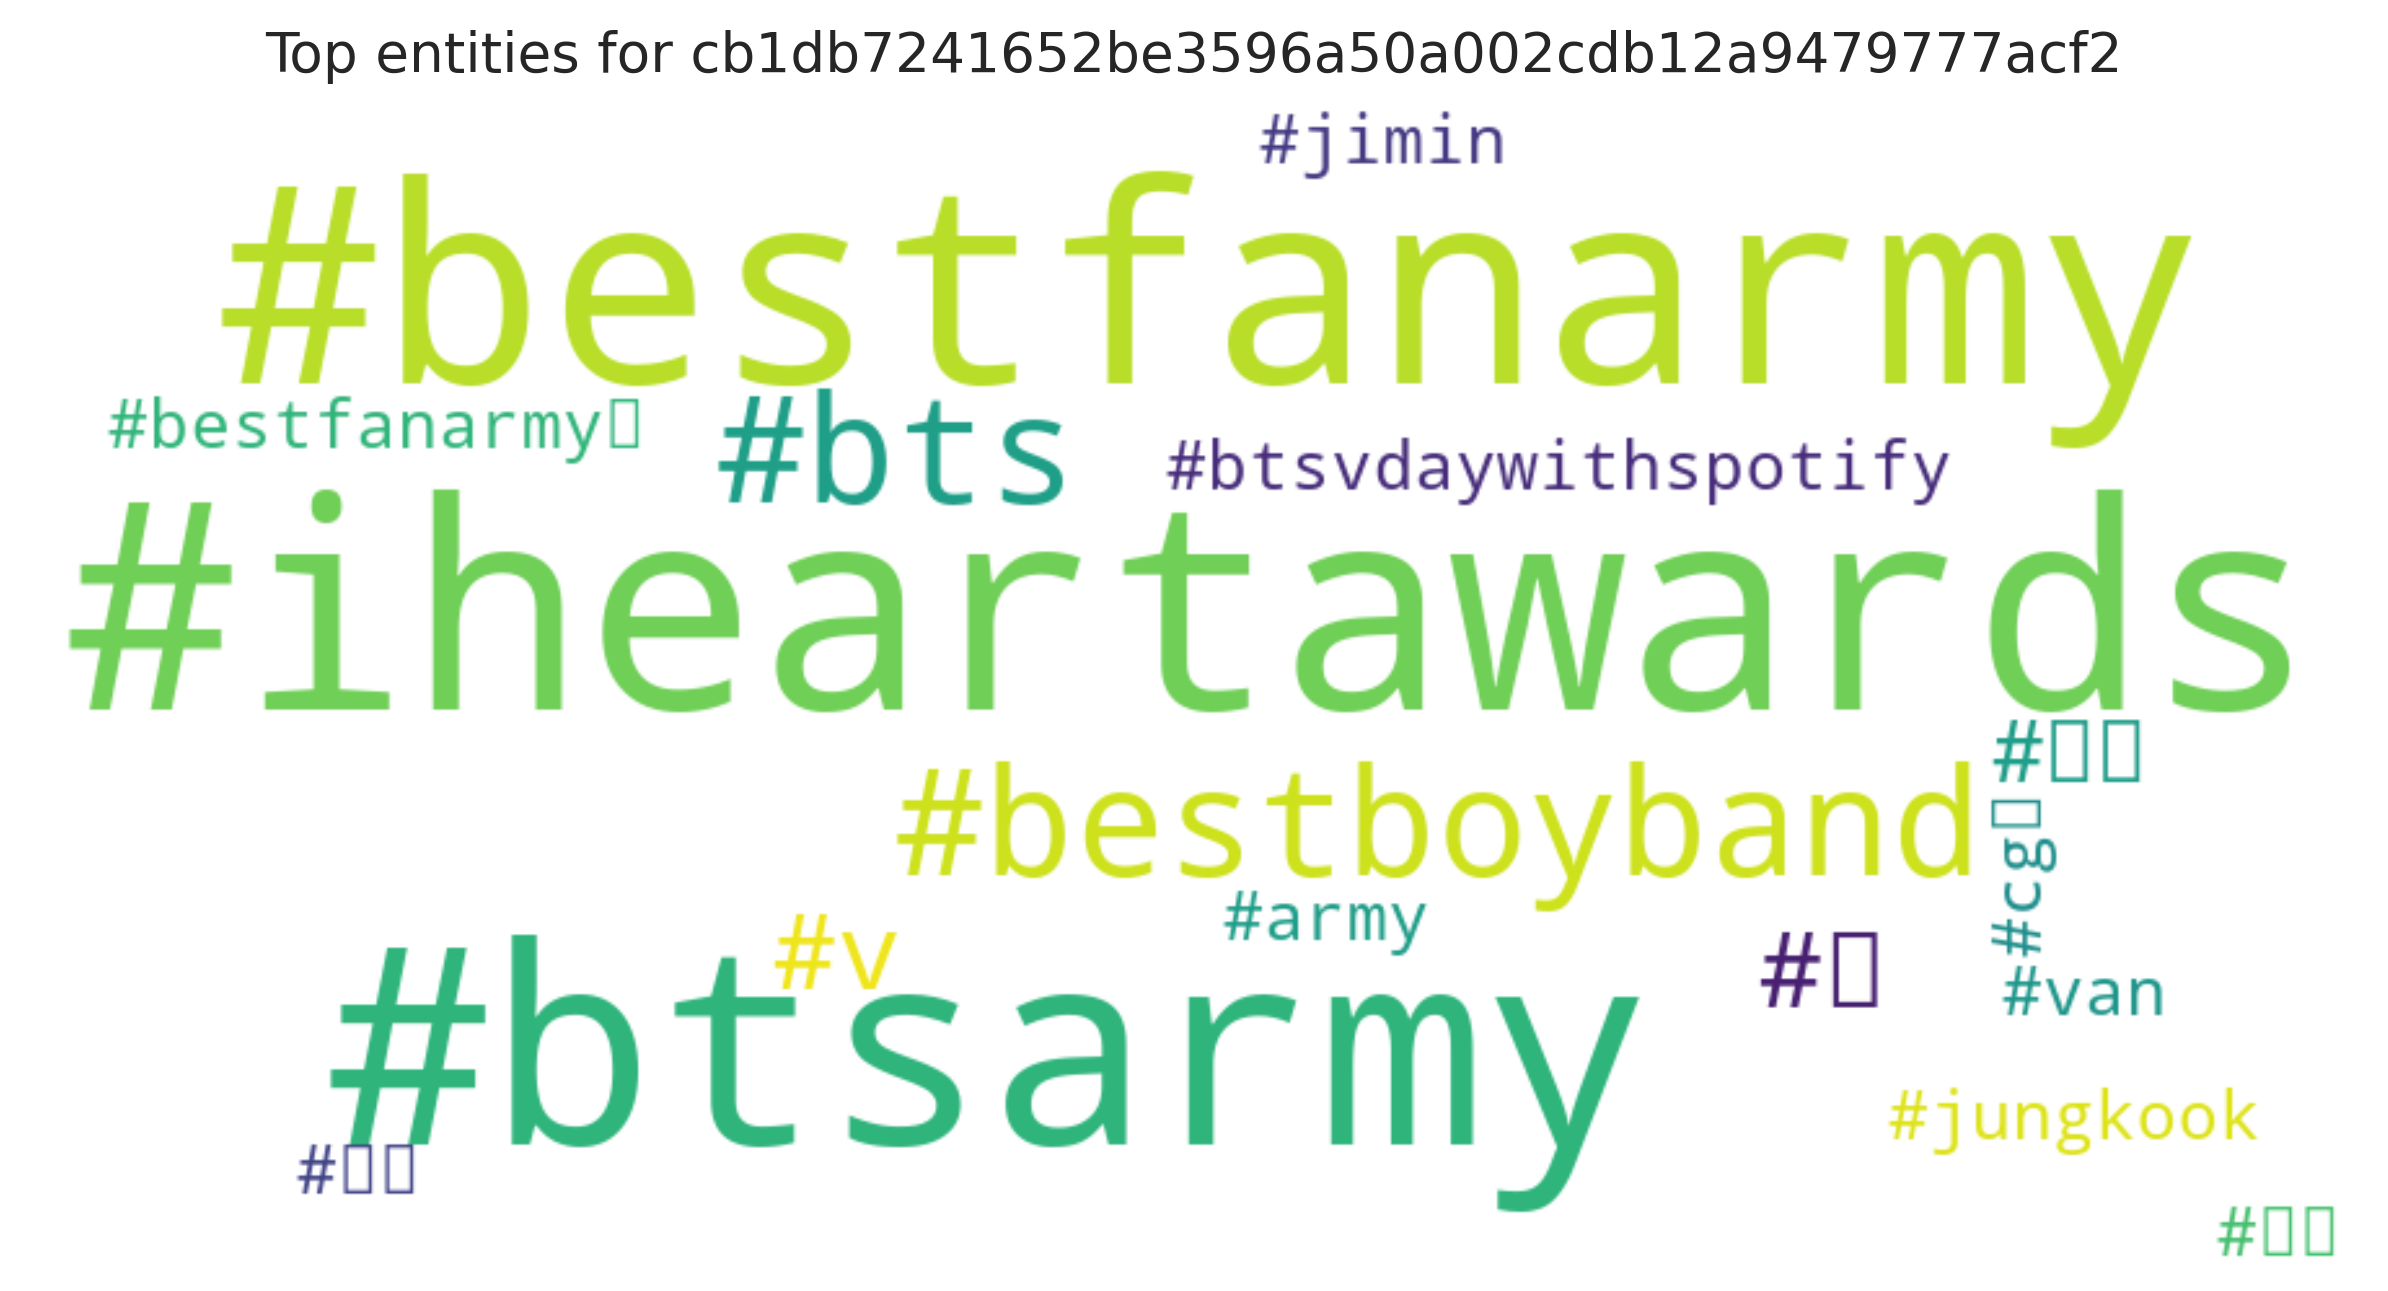

Values plotted in this chart, from the file beside it:
entity, count
#iheartawards, 80
#btsarmy, 74
#bestfanarmy, 72
#bestboyband, 7
#bts, 7
#뷔, 3
#v, 3
#태형, 2
#army, 1
#btsvdaywithspotify, 1
#van, 1
#jimin, 1
#지민, 1
#cg뷔, 1
#정국, 1
#jungkook, 1
#bestfanarmy️, 1
